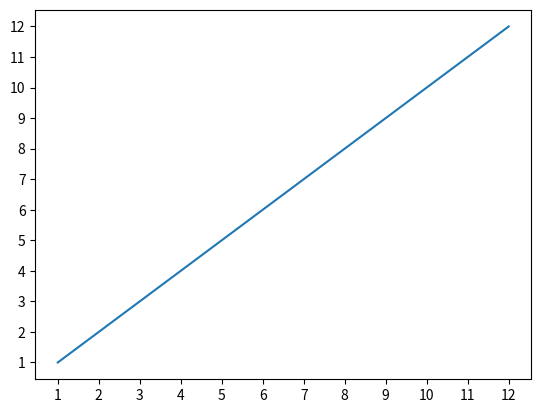

The matplotlib source for this figure:
__author__ = 'qichao'

import numpy as np
import matplotlib.pyplot as plt
import calendar

x = range(1, 13, 1)
y = range(1, 13, 1)
plt.plot(x, y)
# plt.xticks(x)
# plt.xticks(x, ('Tom', 'Dick', 'Harry', 'Sally', 'Sue', 'Lily', 'Ava', 'Isla', 'Rose', 'Jack', 'Leo', 'Charlie'))
#plt.xticks(x, calendar.month_name[1:13], color='blue', rotation=60)

plt.xticks(x)
plt.yticks(y)
plt.show()
